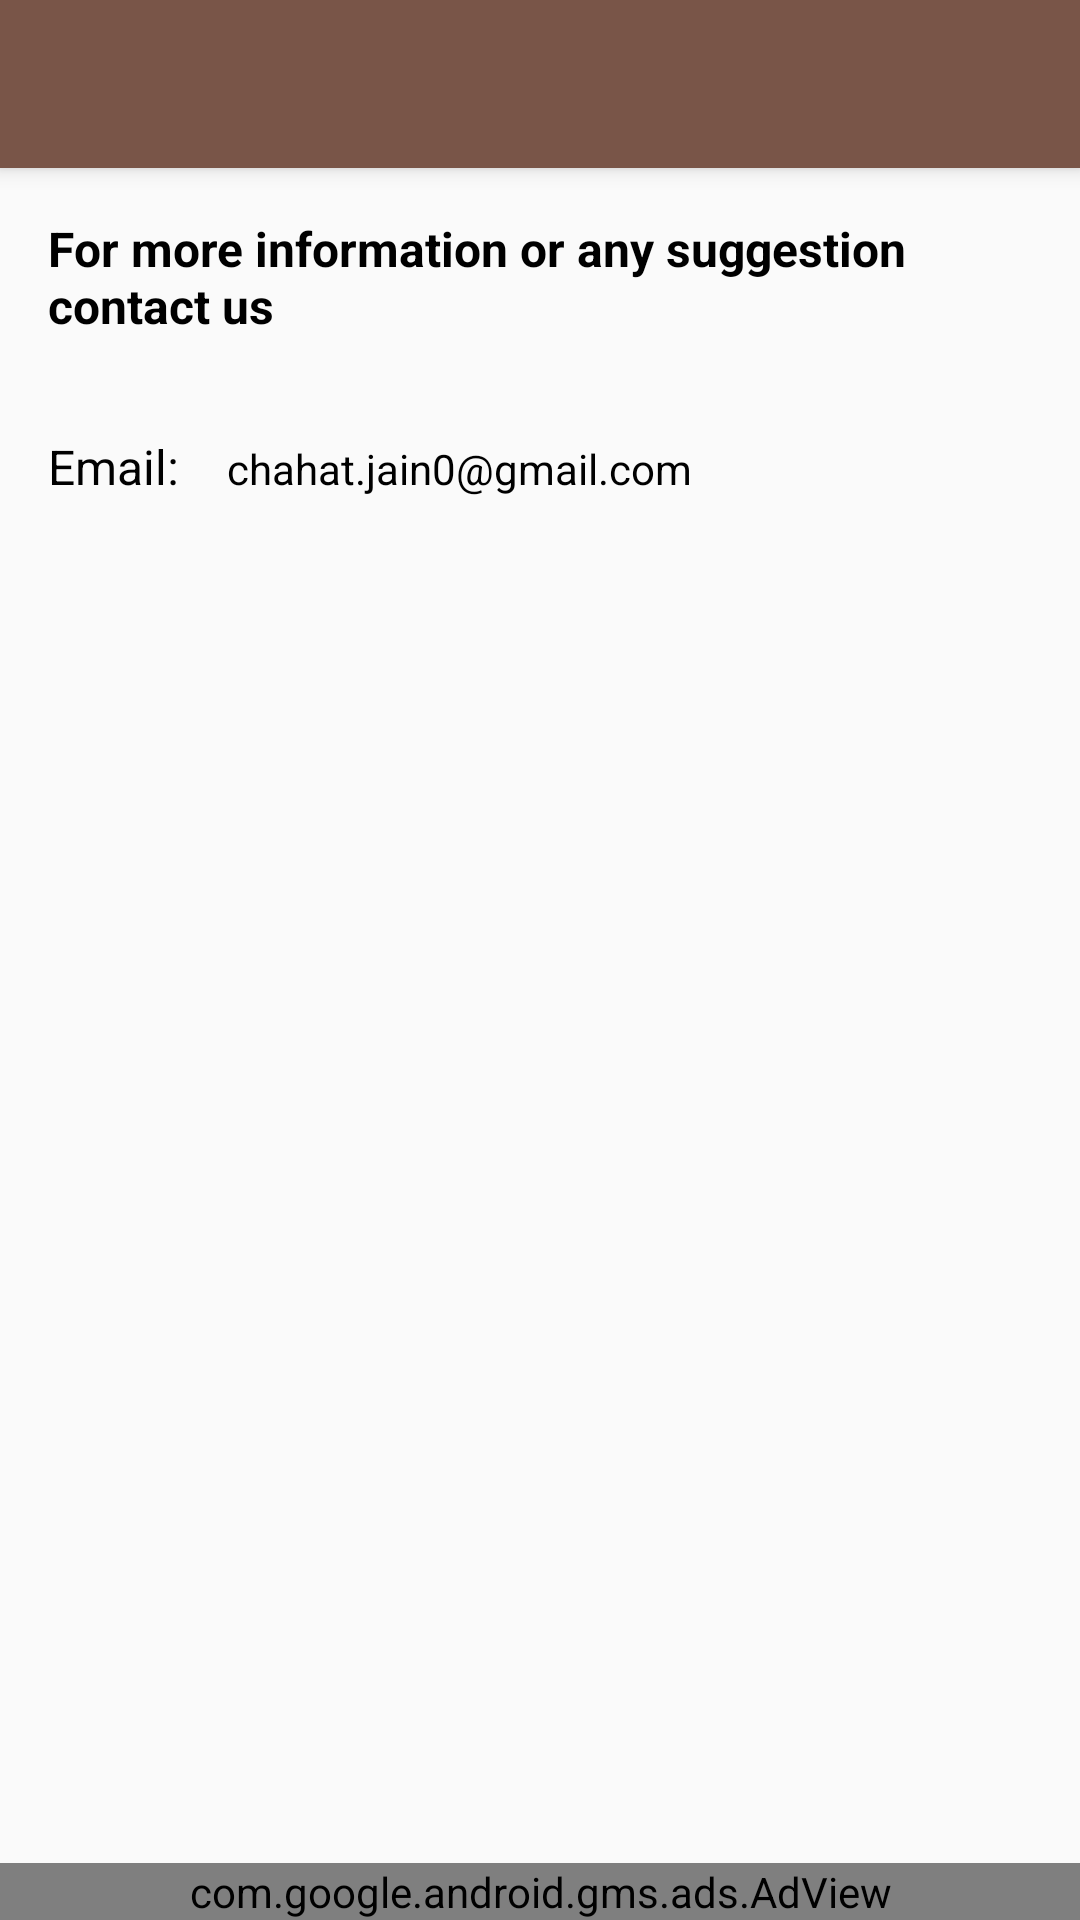

Write the Android layout XML for this screen, with the resource values it uses.
<!-- AndroidManifest.xml: activity theme AppTheme.NoActionBar -->
<!-- res/layout/activity_contact.xml -->
<?xml version="1.0" encoding="utf-8"?>
<LinearLayout xmlns:android="http://schemas.android.com/apk/res/android"
    xmlns:app="http://schemas.android.com/apk/res-auto"
    android:orientation="vertical"
    android:layout_width="match_parent"
    android:layout_height="match_parent">

    <android.support.v7.widget.Toolbar
        android:layout_width="match_parent"
        android:layout_height="wrap_content"
        android:background="@color/colorPrimary"
        android:id="@+id/toolbar"
        android:elevation="@dimen/toolbar_elevation"
        app:theme="@style/ToolbarStyle">
    </android.support.v7.widget.Toolbar>

    <TextView
        android:layout_width="match_parent"
        android:layout_height="wrap_content"
        android:padding="@dimen/nav_header_vertical_spacing"
        android:text="@string/for_more_information_contact_us"
        android:textColor="@android:color/black"
        android:textStyle="bold"
        android:textSize="16sp"/>

    <LinearLayout
        android:layout_width="match_parent"
        android:layout_height="0dp"
        android:orientation="horizontal"
        android:layout_weight="1">

        <TextView
            android:layout_width="wrap_content"
            android:layout_height="wrap_content"
            android:textColor="@android:color/black"
            android:text="@string/email"
            android:padding="16dp"
            android:textSize="16sp"/>

        <TextView
            android:layout_width="match_parent"
            android:layout_height="wrap_content"
            android:textColor="@android:color/black"
            android:text="@string/my_email"/>

    </LinearLayout>

    <com.google.android.gms.ads.AdView
        xmlns:ads="http://schemas.android.com/apk/res-auto"
        android:id="@+id/adView"
        android:layout_width="match_parent"
        android:layout_height="wrap_content"
        android:layout_gravity="bottom"
        ads:adSize="BANNER"
        ads:adUnitId="@string/banner_ad_unit_id">
    </com.google.android.gms.ads.AdView>



</LinearLayout>
<!-- resources referenced by this layout -->
<resources>
  <color name="colorPrimary">#795548</color>
  <dimen name="nav_header_vertical_spacing">16dp</dimen>
  <dimen name="toolbar_elevation">4dp</dimen>
  <string name="banner_ad_unit_id">ca-app-pub-5219736083818079/8300089984</string>
  <string name="email">Email:</string>
  <string name="for_more_information_contact_us">For more information or any suggestion contact us</string>
  <string name="my_email">chahat.jain0@gmail.com</string>
  <style name="ToolbarStyle" parent="@style/ThemeOverlay.AppCompat.ActionBar">
          
          <item name="colorControlNormal">@color/white</item>
      </style>
  <style name="AppTheme.NoActionBar">
          <item name="windowActionBar">false</item>
          <item name="windowNoTitle">true</item>
      </style>
  <color name="white">#ffffff</color>
</resources>
